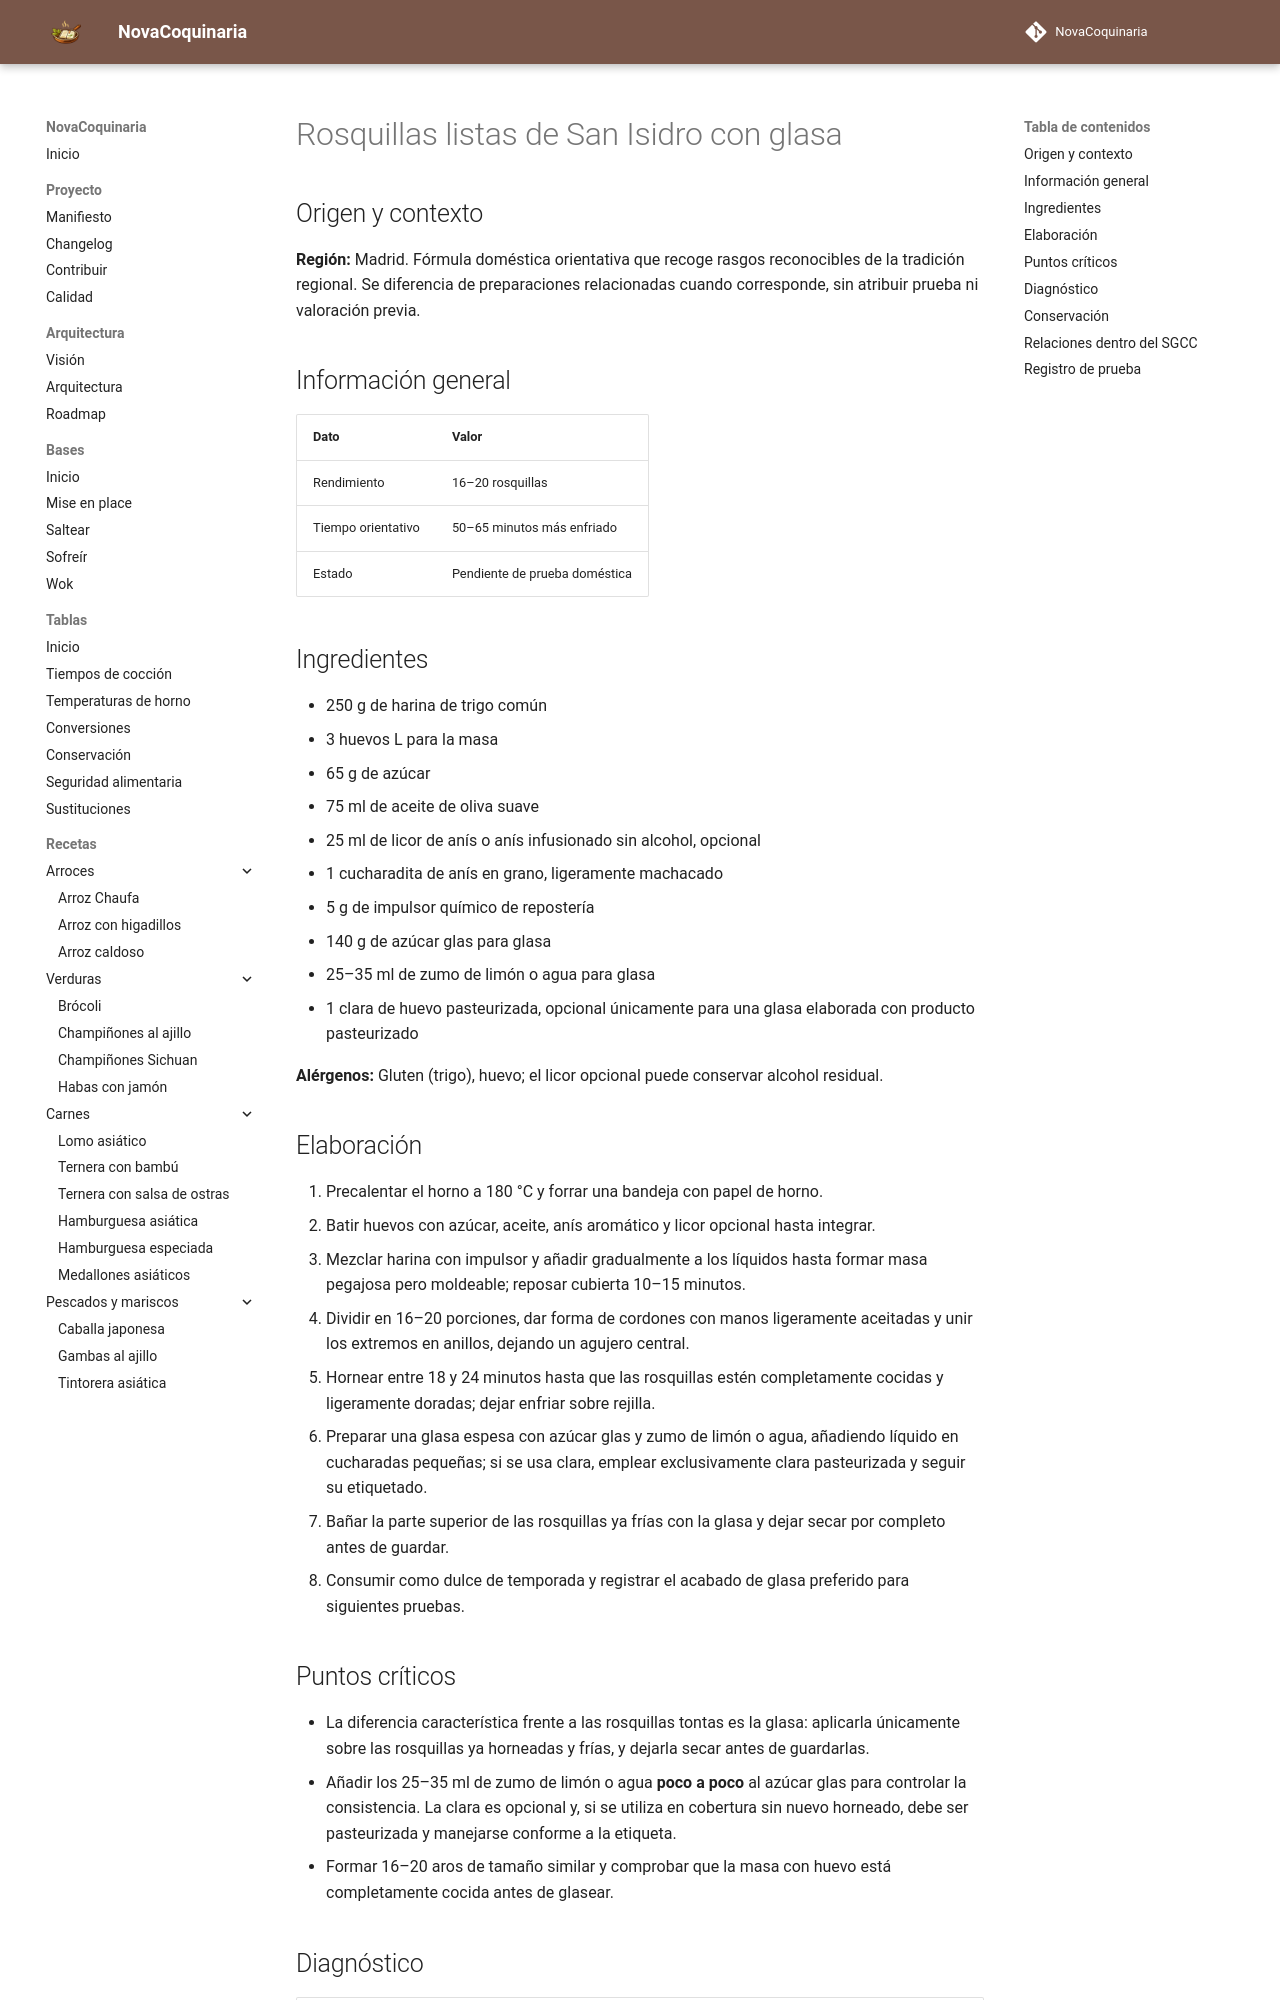

repository: fran-eliot/NovaCoquinaria · page: 08_Postres/rosquillas_listas_de_san_isidro_con_glasa.html · generator: mkdocs

---
id: REC-519
tipo: receta
titulo: Rosquillas listas de San Isidro con glasa
categoria: Postres
estado: borrador
version: 1.0.1
ultima_revision: 2026-11-22
etiquetas:
  - cocina-espanola
  - tradicional
  - receta-propuesta
  - pendiente-de-prueba
---

# Rosquillas listas de San Isidro con glasa

## Origen y contexto

**Región:** Madrid. Fórmula doméstica orientativa que recoge rasgos reconocibles de la tradición regional. Se diferencia de preparaciones relacionadas cuando corresponde, sin atribuir prueba ni valoración previa.

## Información general

| Dato | Valor |
|---|---|
| Rendimiento | 16–20 rosquillas |
| Tiempo orientativo | 50–65 minutos más enfriado |
| Estado | Pendiente de prueba doméstica |

## Ingredientes

- 250 g de harina de trigo común
- 3 huevos L para la masa
- 65 g de azúcar
- 75 ml de aceite de oliva suave
- 25 ml de licor de anís o anís infusionado sin alcohol, opcional
- 1 cucharadita de anís en grano, ligeramente machacado
- 5 g de impulsor químico de repostería
- 140 g de azúcar glas para glasa
- 25–35 ml de zumo de limón o agua para glasa
- 1 clara de huevo pasteurizada, opcional únicamente para una glasa elaborada con producto pasteurizado

**Alérgenos:** Gluten (trigo), huevo; el licor opcional puede conservar alcohol residual.

## Elaboración

1. Precalentar el horno a 180 °C y forrar una bandeja con papel de horno.
2. Batir huevos con azúcar, aceite, anís aromático y licor opcional hasta integrar.
3. Mezclar harina con impulsor y añadir gradualmente a los líquidos hasta formar masa pegajosa pero moldeable; reposar cubierta 10–15 minutos.
4. Dividir en 16–20 porciones, dar forma de cordones con manos ligeramente aceitadas y unir los extremos en anillos, dejando un agujero central.
5. Hornear entre 18 y 24 minutos hasta que las rosquillas estén completamente cocidas y ligeramente doradas; dejar enfriar sobre rejilla.
6. Preparar una glasa espesa con azúcar glas y zumo de limón o agua, añadiendo líquido en cucharadas pequeñas; si se usa clara, emplear exclusivamente clara pasteurizada y seguir su etiquetado.
7. Bañar la parte superior de las rosquillas ya frías con la glasa y dejar secar por completo antes de guardar.
8. Consumir como dulce de temporada y registrar el acabado de glasa preferido para siguientes pruebas.

## Puntos críticos

- La diferencia característica frente a las rosquillas tontas es la glasa: aplicarla únicamente sobre las rosquillas ya horneadas y frías, y dejarla secar antes de guardarlas.
- Añadir los 25–35 ml de zumo de limón o agua **poco a poco** al azúcar glas para controlar la consistencia. La clara es opcional y, si se utiliza en cobertura sin nuevo horneado, debe ser pasteurizada y manejarse conforme a la etiqueta.
- Formar 16–20 aros de tamaño similar y comprobar que la masa con huevo está completamente cocida antes de glasear.
